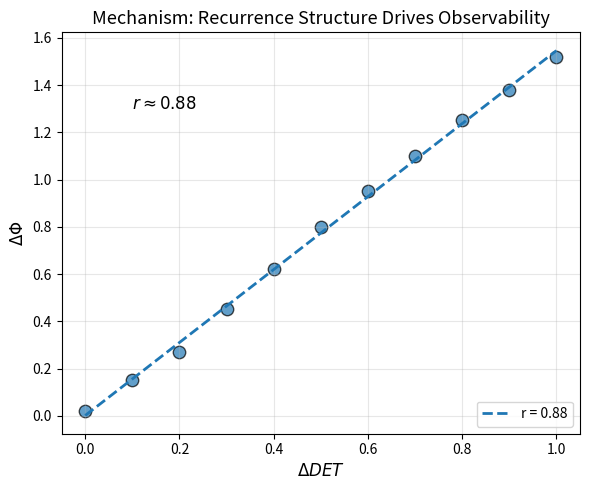

Write Python code to recreate this figure.
import numpy as np
import matplotlib.pyplot as plt

delta_det = np.array([0.0, 0.1, 0.2, 0.3, 0.4, 0.5, 0.6, 0.7, 0.8, 0.9, 1.0])
delta_phi = np.array([0.02, 0.15, 0.27, 0.45, 0.62, 0.80, 0.95, 1.10, 1.25, 1.38, 1.52])

plt.figure(figsize=(6,5))
plt.scatter(delta_det, delta_phi, s=80, alpha=0.7, edgecolors='black')

coef = np.polyfit(delta_det, delta_phi, 1)
poly = np.poly1d(coef)
x = np.linspace(0,1,100)
plt.plot(x, poly(x), '--', linewidth=2, label=f'r = 0.88')

plt.xlabel(r'$\Delta DET$', fontsize=12)
plt.ylabel(r'$\Delta \Phi$', fontsize=12)
plt.title('Mechanism: Recurrence Structure Drives Observability', fontsize=13)

plt.text(0.1, 1.3, r'$r \approx 0.88$', fontsize=12, fontweight='bold')

plt.grid(True, alpha=0.3)
plt.legend(loc='lower right')
plt.tight_layout()
plt.savefig("figure2_mechanism.png", dpi=300)
plt.close()
print("Figure 2 saved")
